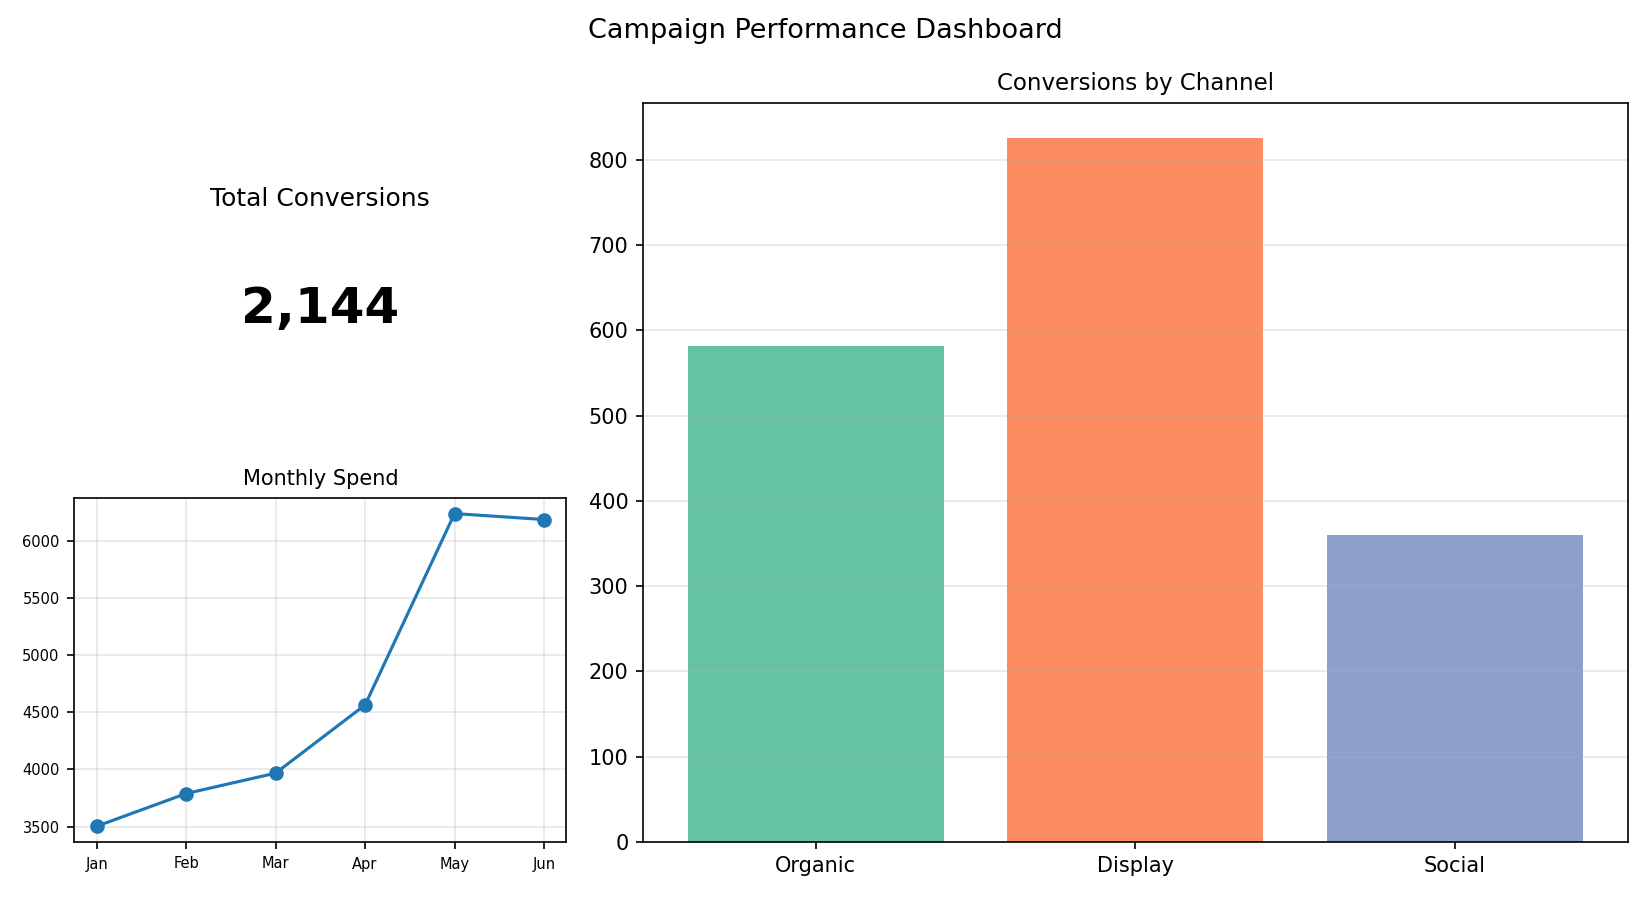

Values plotted in this chart, from the file beside it:
Channel, Conversions
Organic, 582
Display, 826
Social, 360
